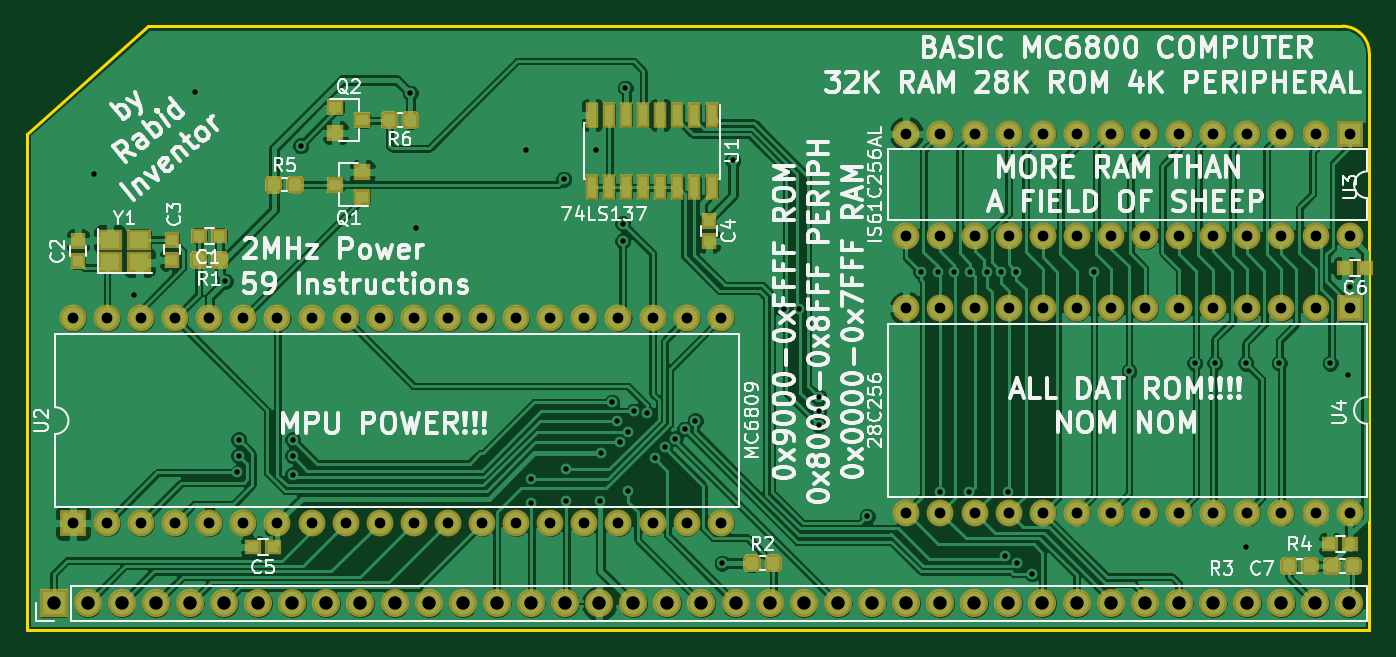
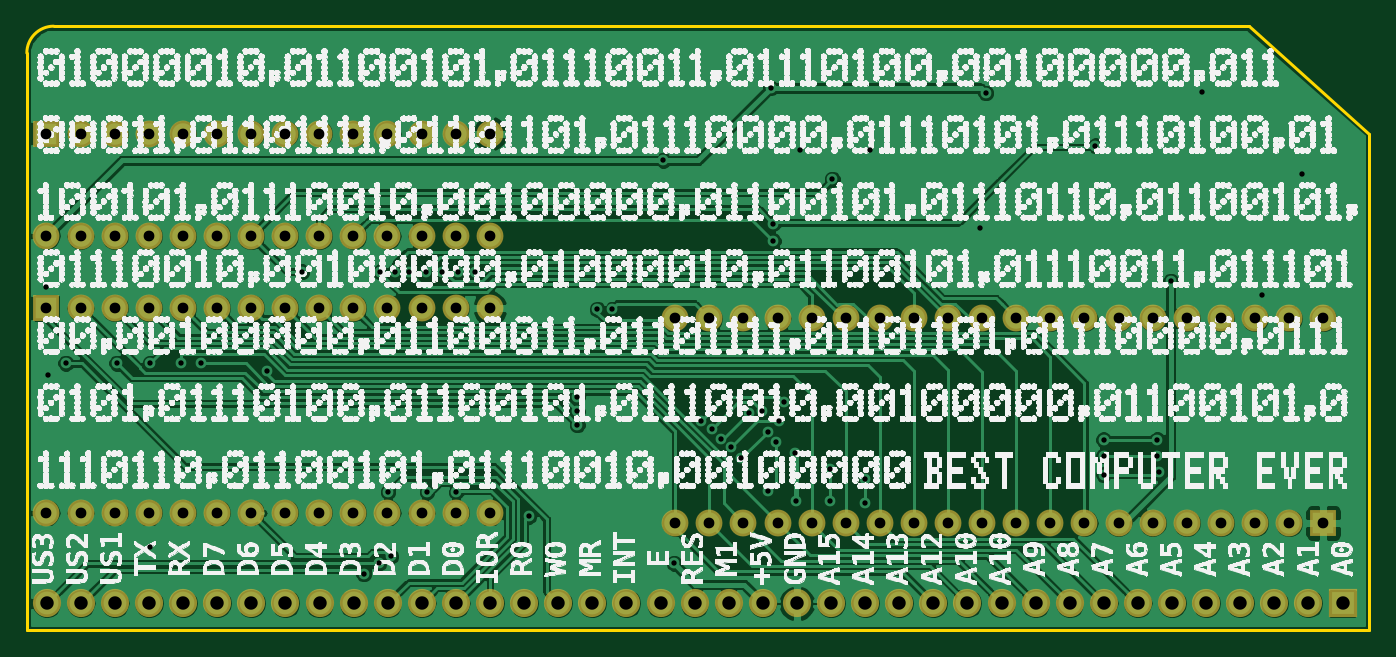
Circuit board: 11 layer files. Board 100.0 x 45.0 mm.
- bottom_copper: basic-mc6800-B.Cu.gbr (169484 bytes)
- bottom_mask: basic-mc6800-B.Mask.gbr (4171 bytes)
- paste: basic-mc6800-B.Paste.gbr (489 bytes)
- bottom_silk: basic-mc6800-B.SilkS.gbr (3588995 bytes)
- outline: basic-mc6800-Edge.Cuts.gbr (852 bytes)
- top_copper: basic-mc6800-F.Cu.gbr (263930 bytes)
- top_mask: basic-mc6800-F.Mask.gbr (27417 bytes)
- paste: basic-mc6800-F.Paste.gbr (23730 bytes)
- top_silk: basic-mc6800-F.SilkS.gbr (76116 bytes)
- drill: basic-mc6800-NPTH.drl (132 bytes)
- drill: basic-mc6800-PTH.drl (3324 bytes)

=== bottom_copper: basic-mc6800-B.Cu.gbr (169484 bytes, source omitted) ===
=== bottom_mask: basic-mc6800-B.Mask.gbr ===
G04 #@! TF.GenerationSoftware,KiCad,Pcbnew,(5.0.0)*
G04 #@! TF.CreationDate,2020-03-05T09:38:23+00:00*
G04 #@! TF.ProjectId,basic-mc6800,62617369632D6D63363830302E6B6963,rev?*
G04 #@! TF.SameCoordinates,Original*
G04 #@! TF.FileFunction,Soldermask,Bot*
G04 #@! TF.FilePolarity,Negative*
%FSLAX46Y46*%
G04 Gerber Fmt 4.6, Leading zero omitted, Abs format (unit mm)*
G04 Created by KiCad (PCBNEW (5.0.0)) date 03/05/20 09:38:23*
%MOMM*%
%LPD*%
G01*
G04 APERTURE LIST*
%ADD10O,2.000000X2.000000*%
%ADD11R,2.000000X2.000000*%
%ADD12R,2.100000X2.100000*%
%ADD13O,2.100000X2.100000*%
G04 APERTURE END LIST*
D10*
G04 #@! TO.C,U4*
X196540000Y-93240000D03*
X163520000Y-78000000D03*
X194000000Y-93240000D03*
X166060000Y-78000000D03*
X191460000Y-93240000D03*
X168600000Y-78000000D03*
X188920000Y-93240000D03*
X171140000Y-78000000D03*
X186380000Y-93240000D03*
X173680000Y-78000000D03*
X183840000Y-93240000D03*
X176220000Y-78000000D03*
X181300000Y-93240000D03*
X178760000Y-78000000D03*
X178760000Y-93240000D03*
X181300000Y-78000000D03*
X176220000Y-93240000D03*
X183840000Y-78000000D03*
X173680000Y-93240000D03*
X186380000Y-78000000D03*
X171140000Y-93240000D03*
X188920000Y-78000000D03*
X168600000Y-93240000D03*
X191460000Y-78000000D03*
X166060000Y-93240000D03*
X194000000Y-78000000D03*
X163520000Y-93240000D03*
D11*
X196540000Y-78000000D03*
G04 #@! TD*
D12*
G04 #@! TO.C,J1*
X100000000Y-100000000D03*
D13*
X102540000Y-100000000D03*
X105080000Y-100000000D03*
X107620000Y-100000000D03*
X110160000Y-100000000D03*
X112700000Y-100000000D03*
X115240000Y-100000000D03*
X117780000Y-100000000D03*
X120320000Y-100000000D03*
X122860000Y-100000000D03*
X125400000Y-100000000D03*
X127940000Y-100000000D03*
X130480000Y-100000000D03*
X133020000Y-100000000D03*
X135560000Y-100000000D03*
X138100000Y-100000000D03*
X140640000Y-100000000D03*
X143180000Y-100000000D03*
X145720000Y-100000000D03*
X148260000Y-100000000D03*
X150800000Y-100000000D03*
X153340000Y-100000000D03*
X155880000Y-100000000D03*
X158420000Y-100000000D03*
X160960000Y-100000000D03*
X163500000Y-100000000D03*
X166040000Y-100000000D03*
X168580000Y-100000000D03*
X171120000Y-100000000D03*
X173660000Y-100000000D03*
X176200000Y-100000000D03*
X178740000Y-100000000D03*
X181280000Y-100000000D03*
X183820000Y-100000000D03*
X186360000Y-100000000D03*
X188900000Y-100000000D03*
X191440000Y-100000000D03*
X193980000Y-100000000D03*
X196520000Y-100000000D03*
G04 #@! TD*
D11*
G04 #@! TO.C,U2*
X101440000Y-94000000D03*
D10*
X149700000Y-78760000D03*
X103980000Y-94000000D03*
X147160000Y-78760000D03*
X106520000Y-94000000D03*
X144620000Y-78760000D03*
X109060000Y-94000000D03*
X142080000Y-78760000D03*
X111600000Y-94000000D03*
X139540000Y-78760000D03*
X114140000Y-94000000D03*
X137000000Y-78760000D03*
X116680000Y-94000000D03*
X134460000Y-78760000D03*
X119220000Y-94000000D03*
X131920000Y-78760000D03*
X121760000Y-94000000D03*
X129380000Y-78760000D03*
X124300000Y-94000000D03*
X126840000Y-78760000D03*
X126840000Y-94000000D03*
X124300000Y-78760000D03*
X129380000Y-94000000D03*
X121760000Y-78760000D03*
X131920000Y-94000000D03*
X119220000Y-78760000D03*
X134460000Y-94000000D03*
X116680000Y-78760000D03*
X137000000Y-94000000D03*
X114140000Y-78760000D03*
X139540000Y-94000000D03*
X111600000Y-78760000D03*
X142080000Y-94000000D03*
X109060000Y-78760000D03*
X144620000Y-94000000D03*
X106520000Y-78760000D03*
X147160000Y-94000000D03*
X103980000Y-78760000D03*
X149700000Y-94000000D03*
X101440000Y-78760000D03*
G04 #@! TD*
G04 #@! TO.C,U3*
X196540000Y-72620000D03*
X163520000Y-65000000D03*
X194000000Y-72620000D03*
X166060000Y-65000000D03*
X191460000Y-72620000D03*
X168600000Y-65000000D03*
X188920000Y-72620000D03*
X171140000Y-65000000D03*
X186380000Y-72620000D03*
X173680000Y-65000000D03*
X183840000Y-72620000D03*
X176220000Y-65000000D03*
X181300000Y-72620000D03*
X178760000Y-65000000D03*
X178760000Y-72620000D03*
X181300000Y-65000000D03*
X176220000Y-72620000D03*
X183840000Y-65000000D03*
X173680000Y-72620000D03*
X186380000Y-65000000D03*
X171140000Y-72620000D03*
X188920000Y-65000000D03*
X168600000Y-72620000D03*
X191460000Y-65000000D03*
X166060000Y-72620000D03*
X194000000Y-65000000D03*
X163520000Y-72620000D03*
D11*
X196540000Y-65000000D03*
G04 #@! TD*
M02*

=== paste: basic-mc6800-B.Paste.gbr ===
G04 #@! TF.GenerationSoftware,KiCad,Pcbnew,(5.0.0)*
G04 #@! TF.CreationDate,2020-03-05T09:38:22+00:00*
G04 #@! TF.ProjectId,basic-mc6800,62617369632D6D63363830302E6B6963,rev?*
G04 #@! TF.SameCoordinates,Original*
G04 #@! TF.FileFunction,Paste,Bot*
G04 #@! TF.FilePolarity,Positive*
%FSLAX46Y46*%
G04 Gerber Fmt 4.6, Leading zero omitted, Abs format (unit mm)*
G04 Created by KiCad (PCBNEW (5.0.0)) date 03/05/20 09:38:22*
%MOMM*%
%LPD*%
G01*
G04 APERTURE LIST*
G04 APERTURE END LIST*
M02*

=== bottom_silk: basic-mc6800-B.SilkS.gbr (3588995 bytes, source omitted) ===
=== outline: basic-mc6800-Edge.Cuts.gbr ===
G04 #@! TF.GenerationSoftware,KiCad,Pcbnew,(5.0.0)*
G04 #@! TF.CreationDate,2020-03-05T09:38:23+00:00*
G04 #@! TF.ProjectId,basic-mc6800,62617369632D6D63363830302E6B6963,rev?*
G04 #@! TF.SameCoordinates,Original*
G04 #@! TF.FileFunction,Profile,NP*
%FSLAX46Y46*%
G04 Gerber Fmt 4.6, Leading zero omitted, Abs format (unit mm)*
G04 Created by KiCad (PCBNEW (5.0.0)) date 03/05/20 09:38:23*
%MOMM*%
%LPD*%
G01*
G04 APERTURE LIST*
%ADD10C,0.200000*%
G04 APERTURE END LIST*
D10*
X196000000Y-57000000D02*
G75*
G02X198000000Y-59000000I0J-2000000D01*
G01*
X198000000Y-102000000D02*
X98000000Y-102000000D01*
X198000000Y-59000000D02*
X198000000Y-102000000D01*
X107000000Y-57000000D02*
X196000000Y-57000000D01*
X98000000Y-65000000D02*
X107000000Y-57000000D01*
X98000000Y-81000000D02*
X98000000Y-65000000D01*
X98000000Y-102000000D02*
X98000000Y-81000000D01*
M02*

=== top_copper: basic-mc6800-F.Cu.gbr (263930 bytes, source omitted) ===
=== top_mask: basic-mc6800-F.Mask.gbr (27417 bytes, source omitted) ===
=== paste: basic-mc6800-F.Paste.gbr (23730 bytes, source omitted) ===
=== top_silk: basic-mc6800-F.SilkS.gbr (76116 bytes, source omitted) ===
=== drill: basic-mc6800-NPTH.drl ===
M48
;DRILL file {KiCad (5.0.0)} date 03/05/20 09:38:27
;FORMAT={-:-/ absolute / inch / decimal}
FMAT,2
INCH,TZ
%
G90
G05
M72
T0
M30

=== drill: basic-mc6800-PTH.drl ===
M48
;DRILL file {KiCad (5.0.0)} date 03/05/20 09:38:27
;FORMAT={-:-/ absolute / inch / decimal}
FMAT,2
INCH,TZ
T1C0.0157
T2C0.0315
T3C0.0394
%
G90
G05
M72
T1
X4.0551Y-2.6772
X4.1732Y-3.0315
X4.3504Y-2.437
X4.4409Y-2.9921
X4.4764Y-3.5529
X4.4803Y-3.4567
X4.4803Y-3.5039
X4.6378Y-3.4567
X4.6378Y-3.5039
X4.6378Y-3.5591
X4.6614Y-2.5945
X4.9833Y-2.44
X5.Y-2.8346
X5.3228Y-2.6063
X5.3386Y-3.5709
X5.3386Y-3.6417
X5.4331Y-2.6929
X5.4409Y-3.5433
X5.4409Y-3.6378
X5.5276Y-2.6063
X5.5394Y-3.6378
X5.5433Y-3.4961
X5.5748Y-3.346
X5.5906Y-3.4016
X5.5984Y-3.4646
X5.6063Y-2.8228
X5.6063Y-2.874
X5.6142Y-2.4252
X5.622Y-3.4331
X5.622Y-3.6063
X5.638Y-3.3735
X5.6772Y-3.378
X5.7008Y-3.5118
X5.7298Y-3.4788
X5.7598Y-3.4533
X5.7874Y-3.4252
X5.8187Y-3.4013
X5.8976Y-3.8189
X5.9291Y-2.6378
X6.0787Y-3.0748
X6.122Y-3.0748
X6.1811Y-3.3307
X6.1811Y-3.374
X6.1811Y-3.4134
X6.3228Y-3.6811
X6.4803Y-2.9646
X6.5315Y-2.9646
X6.5354Y-3.6102
X6.5787Y-2.9646
X6.622Y-3.6102
X6.626Y-2.9646
X6.6732Y-2.9646
X6.7165Y-2.9646
X6.7283Y-3.7992
X6.7362Y-3.6102
X6.7598Y-2.9646
X6.7638Y-3.8189
X6.8071Y-3.8504
X6.9882Y-2.9646
X7.0906Y-3.2559
X7.2835Y-3.2323
X7.3425Y-3.2323
X7.4331Y-3.2323
X7.4331Y-3.7717
X7.5315Y-3.2323
X7.6811Y-3.2323
X7.7323Y-3.2677
X7.7402Y-3.0079
T2
X6.4378Y-3.0709
X6.4378Y-3.6709
X6.5378Y-3.0709
X6.5378Y-3.6709
X6.6378Y-3.0709
X6.6378Y-3.6709
X6.7378Y-3.0709
X6.7378Y-3.6709
X6.8378Y-3.0709
X6.8378Y-3.6709
X6.9378Y-3.0709
X6.9378Y-3.6709
X7.0378Y-3.0709
X7.0378Y-3.6709
X7.1378Y-3.0709
X7.1378Y-3.6709
X7.2378Y-3.0709
X7.2378Y-3.6709
X7.3378Y-3.0709
X7.3378Y-3.6709
X7.4378Y-3.0709
X7.4378Y-3.6709
X7.5378Y-3.0709
X7.5378Y-3.6709
X7.6378Y-3.0709
X7.6378Y-3.6709
X7.7378Y-3.0709
X7.7378Y-3.6709
X3.9937Y-3.1008
X3.9937Y-3.7008
X4.0937Y-3.1008
X4.0937Y-3.7008
X4.1937Y-3.1008
X4.1937Y-3.7008
X4.2937Y-3.1008
X4.2937Y-3.7008
X4.3937Y-3.1008
X4.3937Y-3.7008
X4.4937Y-3.1008
X4.4937Y-3.7008
X4.5937Y-3.1008
X4.5937Y-3.7008
X4.6937Y-3.1008
X4.6937Y-3.7008
X4.7937Y-3.1008
X4.7937Y-3.7008
X4.8937Y-3.1008
X4.8937Y-3.7008
X4.9937Y-3.1008
X4.9937Y-3.7008
X5.0937Y-3.1008
X5.0937Y-3.7008
X5.1937Y-3.1008
X5.1937Y-3.7008
X5.2937Y-3.1008
X5.2937Y-3.7008
X5.3937Y-3.1008
X5.3937Y-3.7008
X5.4937Y-3.1008
X5.4937Y-3.7008
X5.5937Y-3.1008
X5.5937Y-3.7008
X5.6937Y-3.1008
X5.6937Y-3.7008
X5.7937Y-3.1008
X5.7937Y-3.7008
X5.8937Y-3.1008
X5.8937Y-3.7008
X6.4378Y-2.5591
X6.4378Y-2.8591
X6.5378Y-2.5591
X6.5378Y-2.8591
X6.6378Y-2.5591
X6.6378Y-2.8591
X6.7378Y-2.5591
X6.7378Y-2.8591
X6.8378Y-2.5591
X6.8378Y-2.8591
X6.9378Y-2.5591
X6.9378Y-2.8591
X7.0378Y-2.5591
X7.0378Y-2.8591
X7.1378Y-2.5591
X7.1378Y-2.8591
X7.2378Y-2.5591
X7.2378Y-2.8591
X7.3378Y-2.5591
X7.3378Y-2.8591
X7.4378Y-2.5591
X7.4378Y-2.8591
X7.5378Y-2.5591
X7.5378Y-2.8591
X7.6378Y-2.5591
X7.6378Y-2.8591
X7.7378Y-2.5591
X7.7378Y-2.8591
T3
X3.937Y-3.937
X4.037Y-3.937
X4.137Y-3.937
X4.237Y-3.937
X4.337Y-3.937
X4.437Y-3.937
X4.537Y-3.937
X4.637Y-3.937
X4.737Y-3.937
X4.837Y-3.937
X4.937Y-3.937
X5.037Y-3.937
X5.137Y-3.937
X5.237Y-3.937
X5.337Y-3.937
X5.437Y-3.937
X5.537Y-3.937
X5.637Y-3.937
X5.737Y-3.937
X5.837Y-3.937
X5.937Y-3.937
X6.037Y-3.937
X6.137Y-3.937
X6.237Y-3.937
X6.337Y-3.937
X6.437Y-3.937
X6.537Y-3.937
X6.637Y-3.937
X6.737Y-3.937
X6.837Y-3.937
X6.937Y-3.937
X7.037Y-3.937
X7.137Y-3.937
X7.237Y-3.937
X7.337Y-3.937
X7.437Y-3.937
X7.537Y-3.937
X7.637Y-3.937
X7.737Y-3.937
T0
M30

